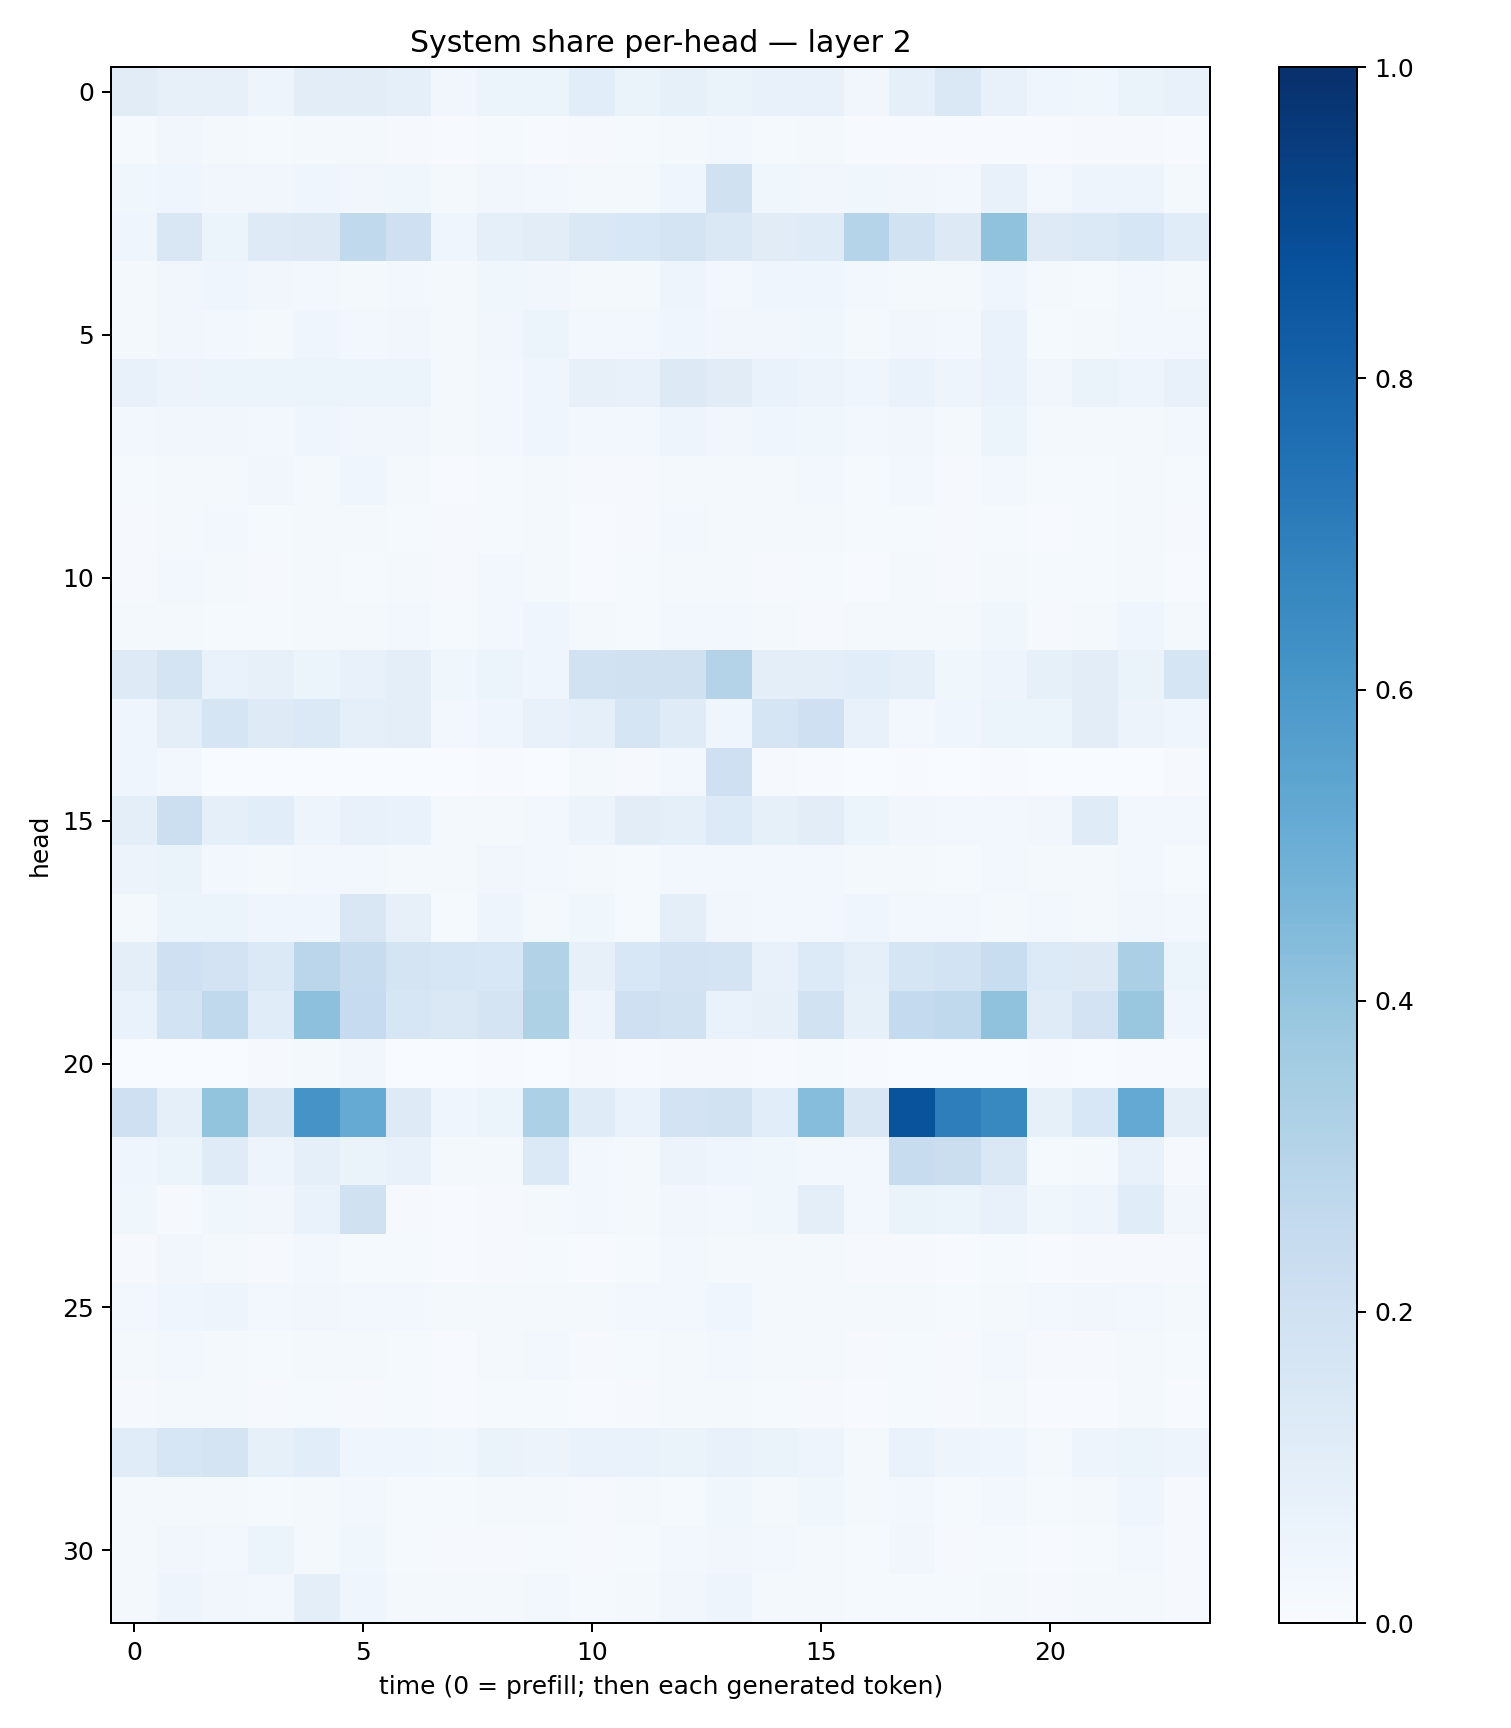

The data file committed next to this chart (first rows):
0.11284279, 0.08135811, 0.07867404, 0.04806956, 0.10516925, 0.10493448, 0.089240216, 0.033766735, 0.053345867, 0.053067274, 0.10685181, 0.06521833, 0.084581226, 0.06522739, 0.07037171, 0.07600571, 0.034300156, 0.090992585, 0.14301111, 0.07376867, 0.041783486, 0.037832048, 0.06332439, 0.07750369
0.01375, 0.03183, 0.02211, 0.01468, 0.01751, 0.01672, 0.008218, 0.005796, 0.01286, 0.007744, 0.01149, 0.01333, 0.02291, 0.02678, 0.01525, 0.02089, 0.007807, 0.006716, 0.005247, 0.007364, 0.005552, 0.009602, 0.01009, 0.007371
0.0366, 0.04101, 0.03431, 0.03224, 0.04058, 0.03208, 0.03763, 0.01703, 0.03169, 0.02387, 0.02329, 0.02098, 0.04555, 0.1979, 0.03633, 0.03435, 0.03745, 0.03426, 0.02882, 0.07524, 0.02398, 0.04985, 0.05044, 0.01657
0.04655, 0.1506, 0.05979, 0.1232, 0.132, 0.2655, 0.2066, 0.04438, 0.09128, 0.1051, 0.1484, 0.1524, 0.172, 0.1455, 0.1116, 0.1177, 0.2987, 0.1883, 0.1274, 0.4075, 0.1233, 0.1406, 0.1573, 0.117
0.01741, 0.03347, 0.04322, 0.03337, 0.03055, 0.02275, 0.02652, 0.02224, 0.03862, 0.03133, 0.02094, 0.02259, 0.04737, 0.02506, 0.04473, 0.04556, 0.02692, 0.01752, 0.01816, 0.04287, 0.01797, 0.01302, 0.02367, 0.01628
0.01981, 0.03194, 0.03021, 0.02324, 0.04373, 0.02931, 0.03492, 0.01706, 0.03268, 0.06245, 0.02441, 0.02347, 0.04578, 0.0335, 0.03228, 0.03653, 0.02292, 0.03341, 0.02826, 0.06727, 0.01398, 0.0185, 0.02795, 0.02376
0.07697, 0.05554, 0.06079, 0.05985, 0.05458, 0.062, 0.06205, 0.02269, 0.03054, 0.04469, 0.07919, 0.07456, 0.1315, 0.1116, 0.06723, 0.0563, 0.04634, 0.06834, 0.047, 0.06687, 0.0349, 0.06558, 0.04945, 0.07548
0.02705, 0.0331, 0.03216, 0.02801, 0.04177, 0.03475, 0.03153, 0.0178, 0.02977, 0.04629, 0.02952, 0.024, 0.05042, 0.03486, 0.04069, 0.03823, 0.02422, 0.03193, 0.02191, 0.05237, 0.01837, 0.01744, 0.01979, 0.02661
0.01303, 0.02212, 0.02069, 0.03396, 0.0203, 0.04023, 0.01646, 0.006909, 0.01466, 0.01617, 0.01134, 0.01117, 0.02041, 0.02054, 0.01948, 0.02417, 0.01221, 0.02706, 0.008505, 0.02382, 0.01176, 0.01548, 0.01736, 0.01359
0.008208, 0.02221, 0.02417, 0.0145, 0.02055, 0.02196, 0.01182, 0.0082, 0.01466, 0.01586, 0.006366, 0.01135, 0.02914, 0.0193, 0.01716, 0.01567, 0.01263, 0.01367, 0.01061, 0.01503, 0.006999, 0.01282, 0.01884, 0.01124
0.01101, 0.0274, 0.01663, 0.009834, 0.01654, 0.01412, 0.01782, 0.01131, 0.02612, 0.02022, 0.00646, 0.01441, 0.01843, 0.02006, 0.01083, 0.01223, 0.007726, 0.02089, 0.008151, 0.02184, 0.01395, 0.01502, 0.01844, 0.006749
0.0162, 0.02047, 0.01534, 0.01415, 0.01902, 0.02327, 0.02415, 0.0119, 0.03013, 0.04471, 0.01665, 0.01392, 0.02751, 0.03082, 0.0164, 0.01107, 0.01809, 0.02087, 0.02129, 0.03641, 0.01087, 0.01848, 0.03908, 0.01593
0.1247, 0.1761, 0.06988, 0.08141, 0.05445, 0.07526, 0.09473, 0.03659, 0.05245, 0.03912, 0.193, 0.1984, 0.1976, 0.3053, 0.1011, 0.09769, 0.106, 0.08648, 0.03517, 0.04779, 0.0827, 0.1035, 0.06491, 0.1675
0.0392, 0.09763, 0.1675, 0.1224, 0.1369, 0.09026, 0.09963, 0.02832, 0.04497, 0.07119, 0.08655, 0.17, 0.1207, 0.04568, 0.1678, 0.2079, 0.0767, 0.02933, 0.04639, 0.05399, 0.06192, 0.1041, 0.05827, 0.03922
0.04281, 0.02409, 0.003758, 0.003003, 0.002404, 0.003288, 0.003645, 0.002842, 0.005281, 0.002969, 0.02039, 0.009117, 0.02903, 0.2047, 0.007901, 0.004849, 0.003424, 0.00752, 0.002751, 0.004307, 0.002315, 0.001961, 0.003723, 0.01104
0.09647, 0.2181, 0.08596, 0.1077, 0.05029, 0.07645, 0.068, 0.02281, 0.02304, 0.02735, 0.05669, 0.104, 0.08955, 0.1331, 0.08303, 0.1041, 0.05878, 0.03272, 0.02482, 0.02591, 0.03281, 0.119, 0.02563, 0.02996
0.05477, 0.06355, 0.02607, 0.02094, 0.02836, 0.02583, 0.01657, 0.01851, 0.0337, 0.02684, 0.01897, 0.01487, 0.02491, 0.02921, 0.02546, 0.02562, 0.02104, 0.01899, 0.01424, 0.02526, 0.01777, 0.01608, 0.03108, 0.01449
0.02253, 0.06046, 0.06072, 0.04245, 0.0458, 0.1499, 0.07821, 0.01495, 0.05061, 0.02305, 0.03765, 0.01218, 0.0964, 0.03437, 0.0289, 0.02413, 0.04585, 0.02603, 0.02436, 0.0226, 0.02403, 0.01609, 0.03136, 0.02794
0.09497, 0.2075, 0.1821, 0.1396, 0.2816, 0.2402, 0.1777, 0.157, 0.1539, 0.3115, 0.08198, 0.1549, 0.1799, 0.1778, 0.07171, 0.1347, 0.09244, 0.1703, 0.1842, 0.2323, 0.1332, 0.1253, 0.3324, 0.06227
0.06802, 0.1869, 0.2619, 0.1168, 0.4176, 0.2462, 0.158, 0.1456, 0.1784, 0.3237, 0.04727, 0.2101, 0.1892, 0.06904, 0.08144, 0.1878, 0.08433, 0.2559, 0.2646, 0.4066, 0.1204, 0.1798, 0.3863, 0.04542
0.003481, 0.003709, 0.003824, 0.008167, 0.01697, 0.03258, 0.002637, 0.001747, 0.004427, 0.002328, 0.008099, 0.004303, 0.00922, 0.008815, 0.005658, 0.01206, 0.007008, 0.001779, 0.002818, 0.002862, 0.004875, 0.002509, 0.005773, 0.006318
0.2049, 0.08644, 0.4, 0.1491, 0.6116, 0.518, 0.1241, 0.04564, 0.05309, 0.3292, 0.1208, 0.07019, 0.1811, 0.191, 0.1092, 0.4299, 0.1485, 0.8639, 0.6968, 0.6595, 0.08428, 0.1562, 0.5224, 0.1009
0.04165, 0.05438, 0.1172, 0.05058, 0.09198, 0.06342, 0.07093, 0.01968, 0.02119, 0.1399, 0.0251, 0.02232, 0.05617, 0.0447, 0.03791, 0.02904, 0.02652, 0.2379, 0.2229, 0.1435, 0.01259, 0.02063, 0.0744, 0.009298
0.03537, 0.01102, 0.0358, 0.0315, 0.06825, 0.1985, 0.00925, 0.005748, 0.00991, 0.0212, 0.02995, 0.01802, 0.03475, 0.02791, 0.03718, 0.09914, 0.02716, 0.06579, 0.05354, 0.077, 0.03763, 0.05061, 0.1158, 0.03499
0.01079, 0.03151, 0.01564, 0.009602, 0.0238, 0.01483, 0.01183, 0.006284, 0.0102, 0.01354, 0.007645, 0.01183, 0.02542, 0.02151, 0.01946, 0.02194, 0.0116, 0.009693, 0.007061, 0.01437, 0.004893, 0.009458, 0.01058, 0.00884
0.02648, 0.04128, 0.04704, 0.03056, 0.03511, 0.02553, 0.02437, 0.01952, 0.01987, 0.01957, 0.02155, 0.03091, 0.0275, 0.043, 0.0186, 0.01817, 0.02012, 0.02141, 0.01499, 0.02101, 0.02766, 0.03411, 0.02449, 0.0175
0.01648, 0.02706, 0.01964, 0.01381, 0.02171, 0.01632, 0.01303, 0.006799, 0.01641, 0.02488, 0.0111, 0.01298, 0.02159, 0.02621, 0.01636, 0.01672, 0.01152, 0.01286, 0.01066, 0.02344, 0.007875, 0.008493, 0.01577, 0.01186
0.007828, 0.02059, 0.01623, 0.008241, 0.01516, 0.009322, 0.01282, 0.005693, 0.01339, 0.01536, 0.006384, 0.00867, 0.01943, 0.0181, 0.0118, 0.01095, 0.007395, 0.01249, 0.01131, 0.01865, 0.006408, 0.006443, 0.01651, 0.006643
0.1154, 0.1612, 0.1726, 0.08479, 0.1085, 0.0421, 0.04456, 0.03554, 0.06422, 0.05515, 0.06992, 0.06786, 0.066, 0.07043, 0.06416, 0.04879, 0.01859, 0.06689, 0.04874, 0.04626, 0.02168, 0.04699, 0.05142, 0.04727
0.01968, 0.02319, 0.01782, 0.01288, 0.01827, 0.02842, 0.01352, 0.01319, 0.02207, 0.01765, 0.01093, 0.01759, 0.01456, 0.0377, 0.01951, 0.03718, 0.017, 0.02455, 0.01343, 0.02597, 0.01351, 0.02037, 0.04023, 0.01172
0.02067, 0.03142, 0.02933, 0.05184, 0.02083, 0.0354, 0.01386, 0.01122, 0.01147, 0.01547, 0.01114, 0.01296, 0.02392, 0.03383, 0.03014, 0.01713, 0.01262, 0.03254, 0.00919, 0.01471, 0.006555, 0.01505, 0.0256, 0.01031
0.01969, 0.0473, 0.03275, 0.02425, 0.09977, 0.04221, 0.02253, 0.01673, 0.01723, 0.02651, 0.01454, 0.01566, 0.03359, 0.05047, 0.02027, 0.01732, 0.01364, 0.01354, 0.01199, 0.0192, 0.00887, 0.01697, 0.02305, 0.01015
